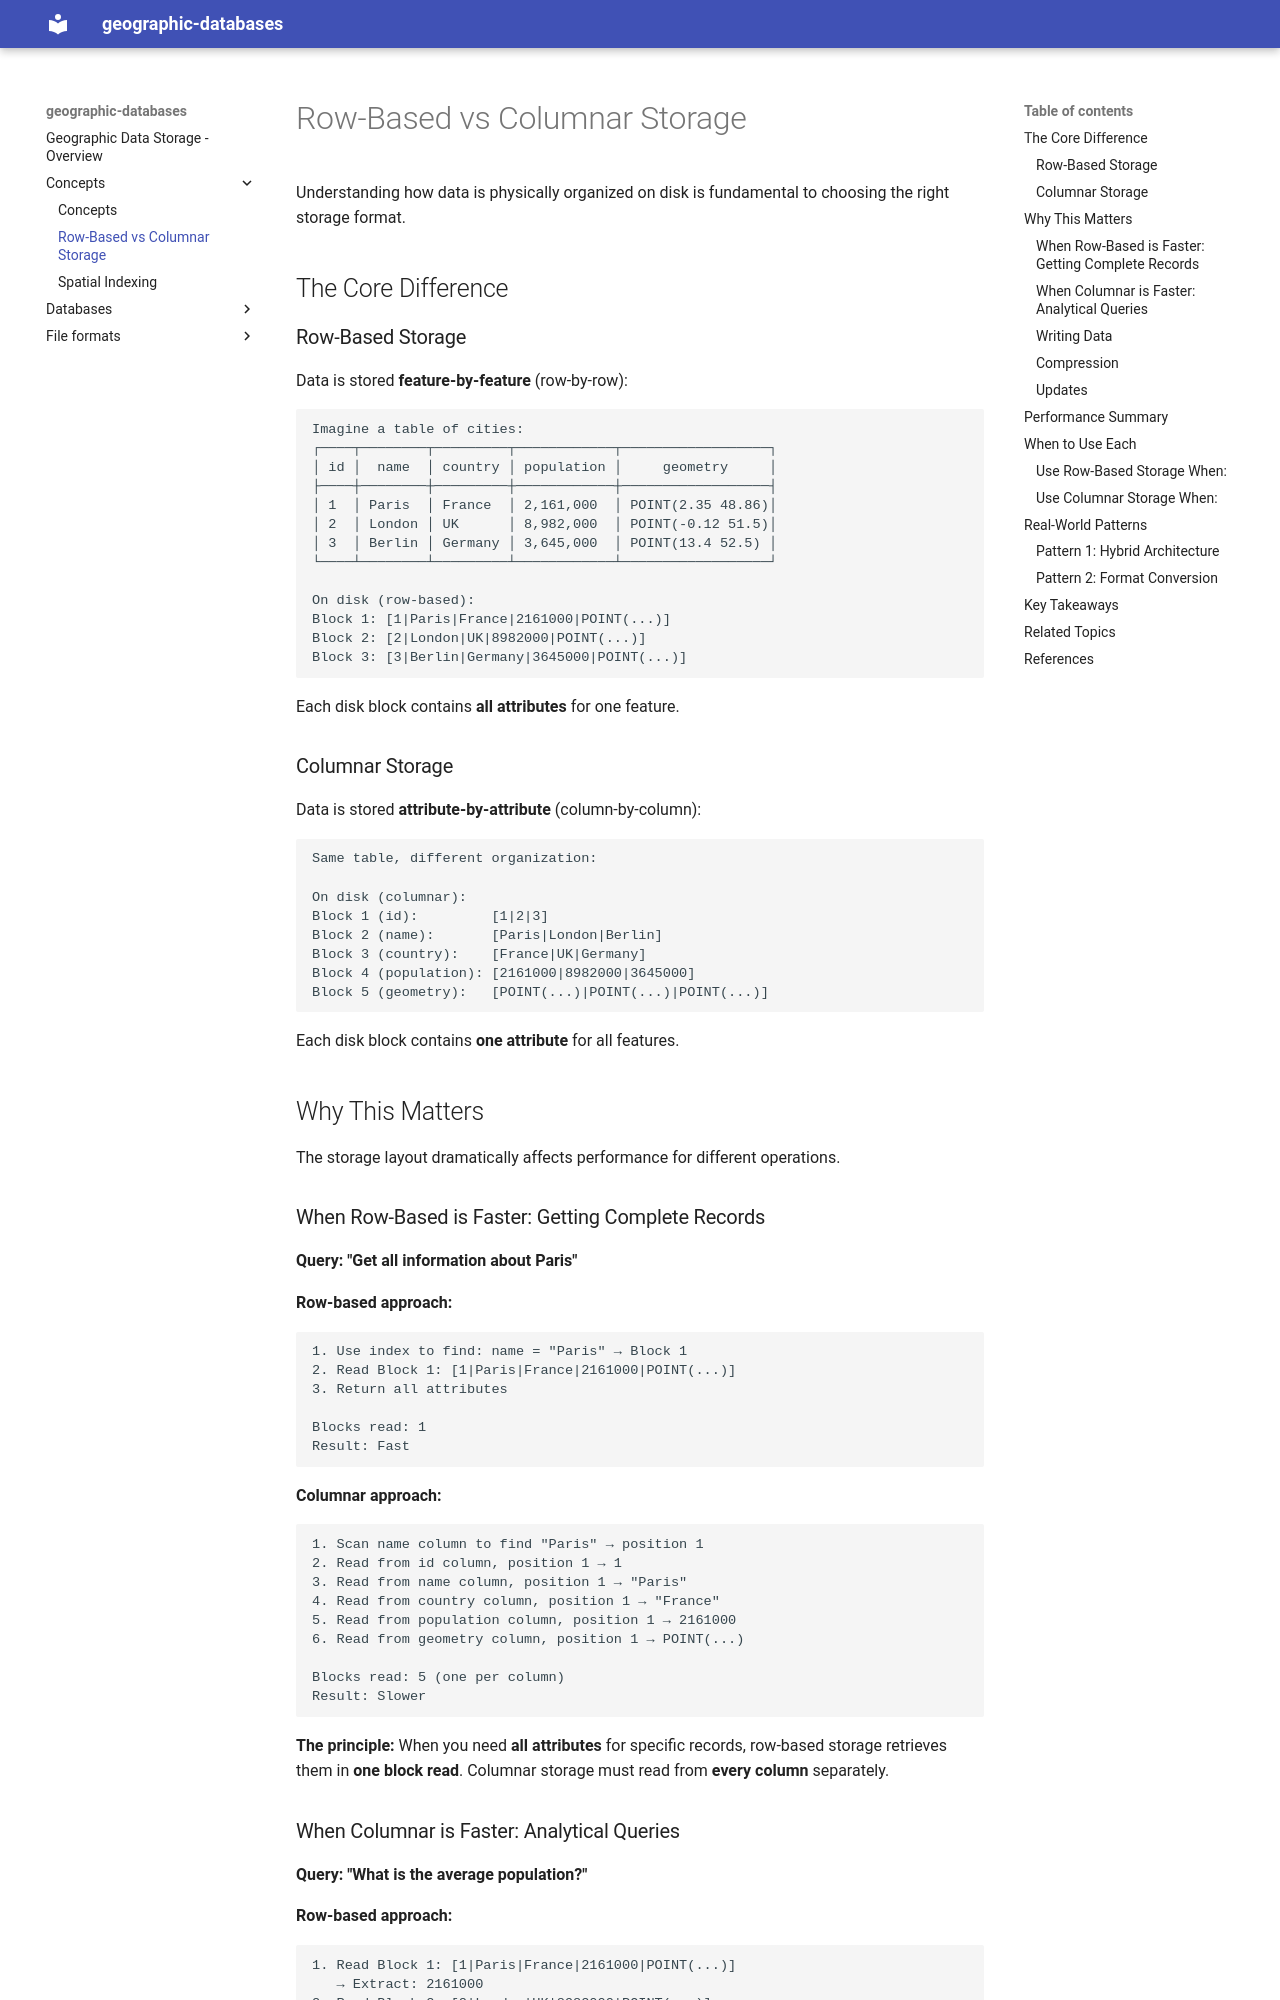

repository: jlange-kv/geographic-databases · page: concepts/row-vs-columnar/index.html · generator: mkdocs

# Row-Based vs Columnar Storage

Understanding how data is physically organized on disk is fundamental to choosing the right storage format.

## The Core Difference

### Row-Based Storage

Data is stored **feature-by-feature** (row-by-row):

```
Imagine a table of cities:
┌────┬────────┬─────────┬────────────┬──────────────────┐
│ id │  name  │ country │ population │     geometry     │
├────┼────────┼─────────┼────────────┼──────────────────┤
│ 1  │ Paris  │ France  │ 2,161,000  │ POINT(2.35 48.86)│
│ 2  │ London │ UK      │ 8,982,000  │ POINT(-0.12 51.5)│
│ 3  │ Berlin │ Germany │ 3,645,000  │ POINT(13.4 52.5) │
└────┴────────┴─────────┴────────────┴──────────────────┘

On disk (row-based):
Block 1: [1|Paris|France|2161000|POINT(...)]
Block 2: [2|London|UK|8982000|POINT(...)]
Block 3: [3|Berlin|Germany|3645000|POINT(...)]
```

Each disk block contains **all attributes** for one feature.

### Columnar Storage

Data is stored **attribute-by-attribute** (column-by-column):

```
Same table, different organization:

On disk (columnar):
Block 1 (id):         [1|2|3]
Block 2 (name):       [Paris|London|Berlin]
Block 3 (country):    [France|UK|Germany]
Block 4 (population): [2161000|8982000|3645000]
Block 5 (geometry):   [POINT(...)|POINT(...)|POINT(...)]
```

Each disk block contains **one attribute** for all features.

## Why This Matters

The storage layout dramatically affects performance for different operations.

### When Row-Based is Faster: Getting Complete Records

**Query: "Get all information about Paris"**

**Row-based approach:**
```
1. Use index to find: name = "Paris" → Block 1
2. Read Block 1: [1|Paris|France|2161000|POINT(...)]
3. Return all attributes

Blocks read: 1
Result: Fast
```

**Columnar approach:**
```
1. Scan name column to find "Paris" → position 1
2. Read from id column, position 1 → 1
3. Read from name column, position 1 → "Paris"
4. Read from country column, position 1 → "France"
5. Read from population column, position 1 → 2161000
6. Read from geometry column, position 1 → POINT(...)

Blocks read: 5 (one per column)
Result: Slower
```

**The principle:** When you need **all attributes** for specific records, row-based storage retrieves them in **one block read**. Columnar storage must read from **every column** separately.
